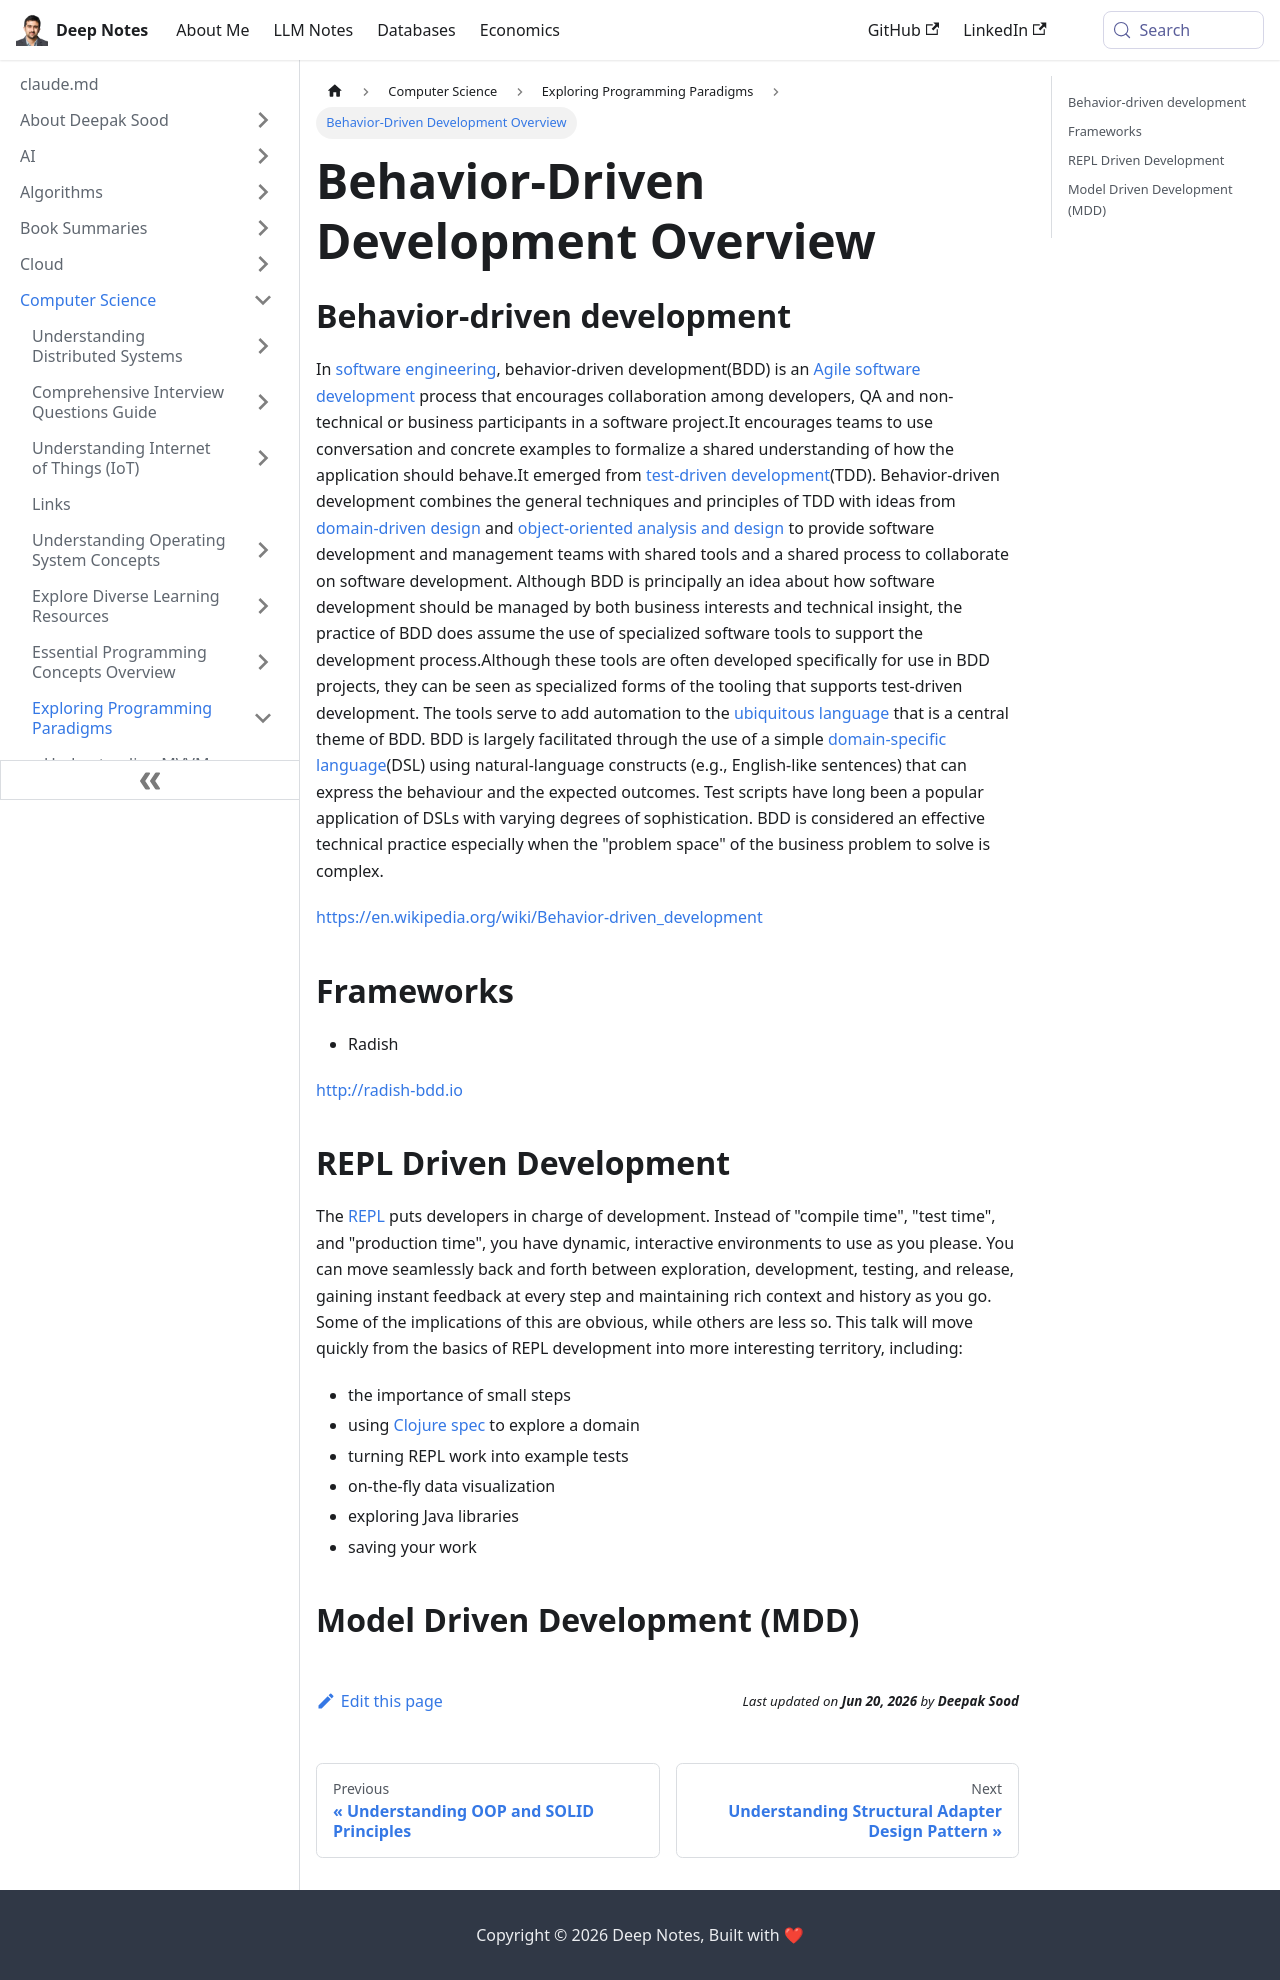

repository: deepaksood619/deepaksood619.github.io · page: computer-science/programming-paradigms/others/index.html · generator: docusaurus

---
slug: /computer-science/programming-paradigms/others
title: Behavior-Driven Development Overview
description: Explore Behavior-Driven Development (BDD), a collaborative Agile process enhancing software projects through shared understanding and concrete examples.
created: 2023-03-05
updated: 2023-12-05
---
## Behavior-driven development

In [software engineering](https://en.wikipedia.org/wiki/Software_engineering), behavior-driven development(BDD) is an [Agile software development](https://en.wikipedia.org/wiki/Agile_software_development) process that encourages collaboration among developers, QA and non-technical or business participants in a software project.It encourages teams to use conversation and concrete examples to formalize a shared understanding of how the application should behave.It emerged from [test-driven development](https://en.wikipedia.org/wiki/Test-driven_development)(TDD). Behavior-driven development combines the general techniques and principles of TDD with ideas from [domain-driven design](https://en.wikipedia.org/wiki/Domain-driven_design) and [object-oriented analysis and design](https://en.wikipedia.org/wiki/Object-oriented_analysis_and_design) to provide software development and management teams with shared tools and a shared process to collaborate on software development.
Although BDD is principally an idea about how software development should be managed by both business interests and technical insight, the practice of BDD does assume the use of specialized software tools to support the development process.Although these tools are often developed specifically for use in BDD projects, they can be seen as specialized forms of the tooling that supports test-driven development. The tools serve to add automation to the [ubiquitous language](https://en.wikipedia.org/wiki/Domain-driven_design#Building_blocks) that is a central theme of BDD.
BDD is largely facilitated through the use of a simple [domain-specific language](https://en.wikipedia.org/wiki/Domain-specific_language)(DSL) using natural-language constructs (e.g., English-like sentences) that can express the behaviour and the expected outcomes. Test scripts have long been a popular application of DSLs with varying degrees of sophistication. BDD is considered an effective technical practice especially when the "problem space" of the business problem to solve is complex.

https://en.wikipedia.org/wiki/Behavior-driven_development

## Frameworks

- Radish

http://radish-bdd.io

## REPL Driven Development

The [REPL](https://clojure.org/guides/repl/introduction) puts developers in charge of development. Instead of "compile time", "test time", and "production time", you have dynamic, interactive environments to use as you please. You can move seamlessly back and forth between exploration, development, testing, and release, gaining instant feedback at every step and maintaining rich context and history as you go.
Some of the implications of this are obvious, while others are less so. This talk will move quickly from the basics of REPL development into more interesting territory, including:

- the importance of small steps
- using [Clojure spec](https://clojure.org/guides/spec) to explore a domain
- turning REPL work into example tests
- on-the-fly data visualization
- exploring Java libraries
- saving your work

## Model Driven Development (MDD)
